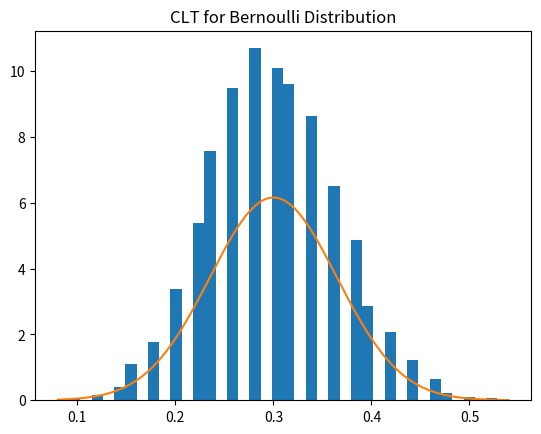

Reproduce this figure in Python.
import numpy as np
import matplotlib.pyplot as plt
from scipy.stats import norm

# 參數設定
p = 0.3          # Bernoulli 參數
n = 50           # 每組樣本大小
num_samples = 10000   # 重複實驗次數

# 產生樣本平均
sample_means = []

for _ in range(num_samples):
    sample = np.random.binomial(1, p, n)
    sample_means.append(np.mean(sample))

sample_means = np.array(sample_means)

# 理論常態分布
mu = p
sigma = np.sqrt(p*(1-p)/n)

x = np.linspace(min(sample_means), max(sample_means), 200)
y = norm.pdf(x, mu, sigma)

# 畫圖
plt.hist(sample_means, bins=40, density=True)
plt.plot(x, y)
plt.title("CLT for Bernoulli Distribution")
plt.show()
